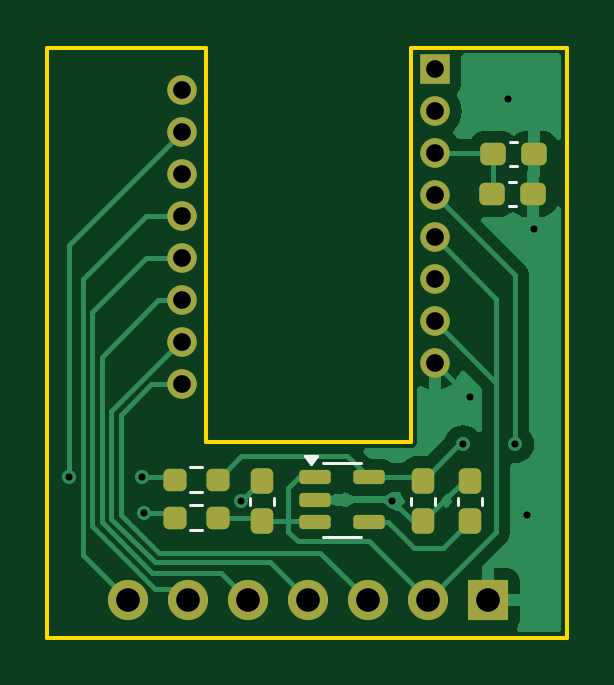
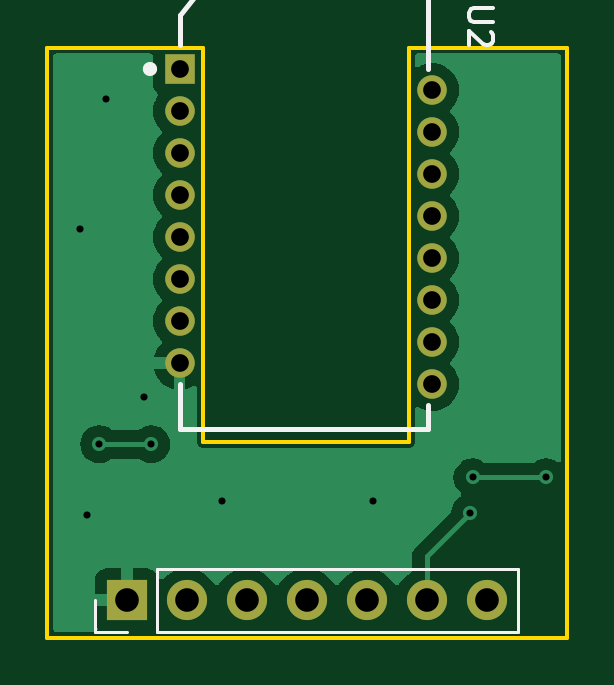
Circuit board: 11 layer files. Board 22.0 x 25.0 mm.
- bottom_copper: Kivipallur_PMW3360_breakout-B_Cu.gbl (18268 bytes)
- bottom_mask: Kivipallur_PMW3360_breakout-B_Mask.gbs (1230 bytes)
- paste: Kivipallur_PMW3360_breakout-B_Paste.gbp (518 bytes)
- bottom_silk: Kivipallur_PMW3360_breakout-B_Silkscreen.gbo (3085 bytes)
- outline: Kivipallur_PMW3360_breakout-Edge_Cuts.gm1 (954 bytes)
- top_copper: Kivipallur_PMW3360_breakout-F_Cu.gtl (19763 bytes)
- top_mask: Kivipallur_PMW3360_breakout-F_Mask.gts (3025 bytes)
- paste: Kivipallur_PMW3360_breakout-F_Paste.gtp (2313 bytes)
- top_silk: Kivipallur_PMW3360_breakout-F_Silkscreen.gto (4174 bytes)
- drill: Kivipallur_PMW3360_breakout-NPTH.drl (281 bytes)
- drill: Kivipallur_PMW3360_breakout-PTH.drl (912 bytes)

=== bottom_copper: Kivipallur_PMW3360_breakout-B_Cu.gbl (18268 bytes, source omitted) ===
=== bottom_mask: Kivipallur_PMW3360_breakout-B_Mask.gbs ===
G04 #@! TF.GenerationSoftware,KiCad,Pcbnew,8.0.5-dirty*
G04 #@! TF.CreationDate,2024-10-14T16:29:31+03:00*
G04 #@! TF.ProjectId,Kivipallur_PMW3360_breakout,4b697669-7061-46c6-9c75-725f504d5733,rev?*
G04 #@! TF.SameCoordinates,Original*
G04 #@! TF.FileFunction,Soldermask,Bot*
G04 #@! TF.FilePolarity,Negative*
%FSLAX46Y46*%
G04 Gerber Fmt 4.6, Leading zero omitted, Abs format (unit mm)*
G04 Created by KiCad (PCBNEW 8.0.5-dirty) date 2024-10-14 16:29:31*
%MOMM*%
%LPD*%
G01*
G04 APERTURE LIST*
%ADD10O,1.250000X1.250000*%
%ADD11R,1.250000X1.250000*%
%ADD12R,1.700000X1.700000*%
%ADD13O,1.700000X1.700000*%
G04 APERTURE END LIST*
D10*
X105700000Y-51800000D03*
X105700000Y-53580000D03*
X105700000Y-55360000D03*
X105700000Y-57140000D03*
X105700000Y-58920000D03*
X105700000Y-60700000D03*
X105700000Y-62480000D03*
X105700000Y-64260000D03*
X116400000Y-63370000D03*
X116400000Y-61590000D03*
X116400000Y-59810000D03*
X116400000Y-58030000D03*
X116400000Y-56250000D03*
X116400000Y-54470000D03*
X116400000Y-52690000D03*
D11*
X116400000Y-50910000D03*
D12*
X118640000Y-73400000D03*
D13*
X116100000Y-73400000D03*
X113560000Y-73400000D03*
X111020000Y-73400000D03*
X108480000Y-73400000D03*
X105940000Y-73400000D03*
X103400000Y-73400000D03*
M02*

=== paste: Kivipallur_PMW3360_breakout-B_Paste.gbp ===
G04 #@! TF.GenerationSoftware,KiCad,Pcbnew,8.0.5-dirty*
G04 #@! TF.CreationDate,2024-10-14T16:29:31+03:00*
G04 #@! TF.ProjectId,Kivipallur_PMW3360_breakout,4b697669-7061-46c6-9c75-725f504d5733,rev?*
G04 #@! TF.SameCoordinates,Original*
G04 #@! TF.FileFunction,Paste,Bot*
G04 #@! TF.FilePolarity,Positive*
%FSLAX46Y46*%
G04 Gerber Fmt 4.6, Leading zero omitted, Abs format (unit mm)*
G04 Created by KiCad (PCBNEW 8.0.5-dirty) date 2024-10-14 16:29:31*
%MOMM*%
%LPD*%
G01*
G04 APERTURE LIST*
G04 APERTURE END LIST*
M02*

=== bottom_silk: Kivipallur_PMW3360_breakout-B_Silkscreen.gbo ===
G04 #@! TF.GenerationSoftware,KiCad,Pcbnew,8.0.5-dirty*
G04 #@! TF.CreationDate,2024-10-14T16:29:31+03:00*
G04 #@! TF.ProjectId,Kivipallur_PMW3360_breakout,4b697669-7061-46c6-9c75-725f504d5733,rev?*
G04 #@! TF.SameCoordinates,Original*
G04 #@! TF.FileFunction,Legend,Bot*
G04 #@! TF.FilePolarity,Positive*
%FSLAX46Y46*%
G04 Gerber Fmt 4.6, Leading zero omitted, Abs format (unit mm)*
G04 Created by KiCad (PCBNEW 8.0.5-dirty) date 2024-10-14 16:29:31*
%MOMM*%
%LPD*%
G01*
G04 APERTURE LIST*
%ADD10C,0.150000*%
%ADD11C,0.305001*%
%ADD12C,0.200000*%
%ADD13C,0.120000*%
%ADD14O,1.250000X1.250000*%
%ADD15R,1.250000X1.250000*%
%ADD16R,1.700000X1.700000*%
%ADD17O,1.700000X1.700000*%
G04 APERTURE END LIST*
D10*
X103138819Y-48340495D02*
X103948342Y-48340495D01*
X103948342Y-48340495D02*
X104043580Y-48388114D01*
X104043580Y-48388114D02*
X104091200Y-48435733D01*
X104091200Y-48435733D02*
X104138819Y-48530971D01*
X104138819Y-48530971D02*
X104138819Y-48721447D01*
X104138819Y-48721447D02*
X104091200Y-48816685D01*
X104091200Y-48816685D02*
X104043580Y-48864304D01*
X104043580Y-48864304D02*
X103948342Y-48911923D01*
X103948342Y-48911923D02*
X103138819Y-48911923D01*
X103234057Y-49340495D02*
X103186438Y-49388114D01*
X103186438Y-49388114D02*
X103138819Y-49483352D01*
X103138819Y-49483352D02*
X103138819Y-49721447D01*
X103138819Y-49721447D02*
X103186438Y-49816685D01*
X103186438Y-49816685D02*
X103234057Y-49864304D01*
X103234057Y-49864304D02*
X103329295Y-49911923D01*
X103329295Y-49911923D02*
X103424533Y-49911923D01*
X103424533Y-49911923D02*
X103567390Y-49864304D01*
X103567390Y-49864304D02*
X104138819Y-49292876D01*
X104138819Y-49292876D02*
X104138819Y-49911923D01*
D11*
X117806500Y-50910000D02*
G75*
G02*
X117501500Y-50910000I-152500J0D01*
G01*
X117501500Y-50910000D02*
G75*
G02*
X117806500Y-50910000I152500J0D01*
G01*
D12*
X116400000Y-48610000D02*
X116400000Y-49910000D01*
X116384000Y-66155200D02*
X105884000Y-66155200D01*
X116384000Y-64240800D02*
X116384000Y-66155200D01*
X115400000Y-47410000D02*
X116400000Y-48610000D01*
X105900000Y-50910000D02*
X105900000Y-47410000D01*
X105900000Y-47410000D02*
X115400000Y-47410000D01*
X105884000Y-65155200D02*
X105884000Y-66155200D01*
D13*
X102070000Y-72070000D02*
X102070000Y-74730000D01*
X102070000Y-72070000D02*
X117370000Y-72070000D01*
X102070000Y-74730000D02*
X117370000Y-74730000D01*
X117370000Y-72070000D02*
X117370000Y-74730000D01*
X119970000Y-73400000D02*
X119970000Y-74730000D01*
X119970000Y-74730000D02*
X118640000Y-74730000D01*
%LPC*%
D14*
X105700000Y-51800000D03*
X105700000Y-53580000D03*
X105700000Y-55360000D03*
X105700000Y-57140000D03*
X105700000Y-58920000D03*
X105700000Y-60700000D03*
X105700000Y-62480000D03*
X105700000Y-64260000D03*
X116400000Y-63370000D03*
X116400000Y-61590000D03*
X116400000Y-59810000D03*
X116400000Y-58030000D03*
X116400000Y-56250000D03*
X116400000Y-54470000D03*
X116400000Y-52690000D03*
D15*
X116400000Y-50910000D03*
D16*
X118640000Y-73400000D03*
D17*
X116100000Y-73400000D03*
X113560000Y-73400000D03*
X111020000Y-73400000D03*
X108480000Y-73400000D03*
X105940000Y-73400000D03*
X103400000Y-73400000D03*
%LPD*%
M02*

=== outline: Kivipallur_PMW3360_breakout-Edge_Cuts.gm1 ===
G04 #@! TF.GenerationSoftware,KiCad,Pcbnew,8.0.5-dirty*
G04 #@! TF.CreationDate,2024-10-14T16:29:31+03:00*
G04 #@! TF.ProjectId,Kivipallur_PMW3360_breakout,4b697669-7061-46c6-9c75-725f504d5733,rev?*
G04 #@! TF.SameCoordinates,Original*
G04 #@! TF.FileFunction,Profile,NP*
%FSLAX46Y46*%
G04 Gerber Fmt 4.6, Leading zero omitted, Abs format (unit mm)*
G04 Created by KiCad (PCBNEW 8.0.5-dirty) date 2024-10-14 16:29:31*
%MOMM*%
%LPD*%
G01*
G04 APERTURE LIST*
G04 #@! TA.AperFunction,Profile*
%ADD10C,0.150000*%
G04 #@! TD*
G04 APERTURE END LIST*
D10*
X122000000Y-75000000D02*
X100000000Y-75000000D01*
X106700000Y-50000000D02*
X106700000Y-66700000D01*
X100000000Y-50000000D02*
X106700000Y-50000000D01*
X122000000Y-50000000D02*
X115400000Y-50000000D01*
X122000000Y-50000000D02*
X122000000Y-75000000D01*
X115400000Y-66700000D02*
X115400000Y-50000000D01*
X100000000Y-75000000D02*
X100000000Y-50000000D01*
X106700000Y-66700000D02*
X115400000Y-66700000D01*
M02*

=== top_copper: Kivipallur_PMW3360_breakout-F_Cu.gtl (19763 bytes, source omitted) ===
=== top_mask: Kivipallur_PMW3360_breakout-F_Mask.gts (3025 bytes, source withheld) ===
=== paste: Kivipallur_PMW3360_breakout-F_Paste.gtp (2313 bytes, source withheld) ===
=== top_silk: Kivipallur_PMW3360_breakout-F_Silkscreen.gto (4174 bytes, source withheld) ===
=== drill: Kivipallur_PMW3360_breakout-NPTH.drl ===
M48
; DRILL file {KiCad 8.0.5-dirty} date 2024-10-14T16:29:37+0300
; FORMAT={-:-/ absolute / metric / decimal}
; #@! TF.CreationDate,2024-10-14T16:29:37+03:00
; #@! TF.GenerationSoftware,Kicad,Pcbnew,8.0.5-dirty
; #@! TF.FileFunction,NonPlated,1,2,NPTH
FMAT,2
METRIC
%
G90
G05
M30

=== drill: Kivipallur_PMW3360_breakout-PTH.drl ===
M48
; DRILL file {KiCad 8.0.5-dirty} date 2024-10-14T16:29:37+0300
; FORMAT={-:-/ absolute / metric / decimal}
; #@! TF.CreationDate,2024-10-14T16:29:37+03:00
; #@! TF.GenerationSoftware,Kicad,Pcbnew,8.0.5-dirty
; #@! TF.FileFunction,Plated,1,2,PTH
FMAT,2
METRIC
; #@! TA.AperFunction,Plated,PTH,ViaDrill
T1C0.300
; #@! TA.AperFunction,Plated,PTH,ComponentDrill
T2C0.750
; #@! TA.AperFunction,Plated,PTH,ComponentDrill
T3C1.000
%
G90
G05
T1
X100.9Y-68.2
X104.0Y-68.2
X104.1Y-69.7
X108.2Y-69.2
X114.6Y-69.2
X117.6Y-66.8
X117.9Y-64.8
X119.5Y-52.2
X119.8Y-66.8
X120.3Y-69.8
X120.6Y-57.7
T2
X105.7Y-51.8
X105.7Y-53.58
X105.7Y-55.36
X105.7Y-57.14
X105.7Y-58.92
X105.7Y-60.7
X105.7Y-62.48
X105.7Y-64.26
X116.4Y-50.91
X116.4Y-52.69
X116.4Y-54.47
X116.4Y-56.25
X116.4Y-58.03
X116.4Y-59.81
X116.4Y-61.59
X116.4Y-63.37
T3
X103.4Y-73.4
X105.94Y-73.4
X108.48Y-73.4
X111.02Y-73.4
X113.56Y-73.4
X116.1Y-73.4
X118.64Y-73.4
M30

